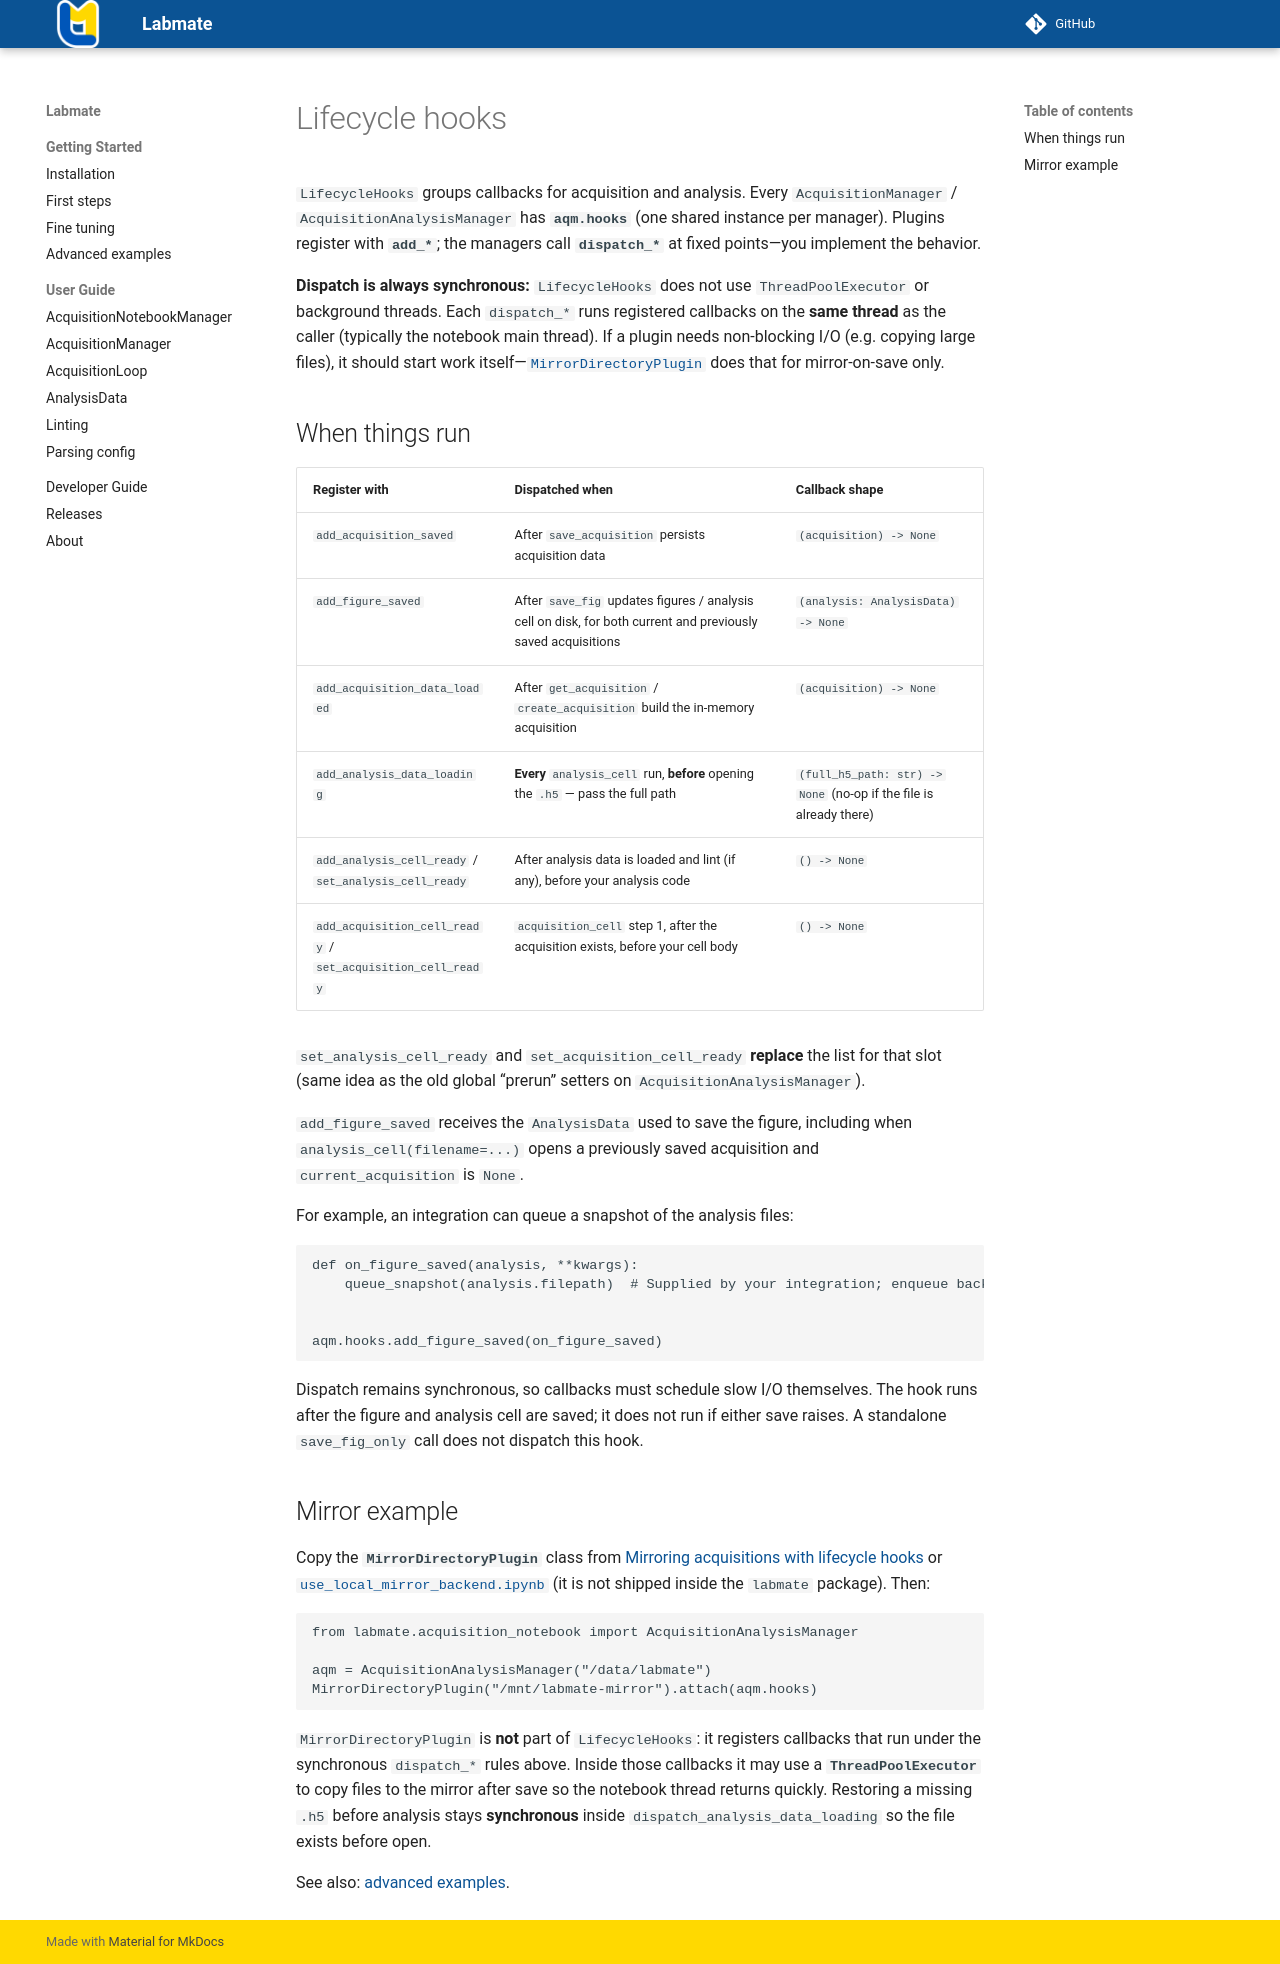

repository: kyrylo-gr/labmate · page: code/lifecycle_hooks/index.html · generator: mkdocs

# Lifecycle hooks

`LifecycleHooks` groups callbacks for acquisition and analysis. Every `AcquisitionManager` / `AcquisitionAnalysisManager` has **`aqm.hooks`** (one shared instance per manager). Plugins register with **`add_*`**; the managers call **`dispatch_*`** at fixed points—you implement the behavior.

**Dispatch is always synchronous:** `LifecycleHooks` does not use `ThreadPoolExecutor` or background threads. Each `dispatch_*` runs registered callbacks on the **same thread** as the caller (typically the notebook main thread). If a plugin needs non-blocking I/O (e.g. copying large files), it should start work itself—[`MirrorDirectoryPlugin`](#mirror-example) does that for mirror-on-save only.

## When things run

| Register with | Dispatched when | Callback shape |
|---------------|-----------------|----------------|
| `add_acquisition_saved` | After `save_acquisition` persists acquisition data | `(acquisition) -> None` |
| `add_figure_saved` | After `save_fig` updates figures / analysis cell on disk, for both current and previously saved acquisitions | `(analysis: AnalysisData) -> None` |
| `add_acquisition_data_loaded` | After `get_acquisition` / `create_acquisition` build the in-memory acquisition | `(acquisition) -> None` |
| `add_analysis_data_loading` | **Every** `analysis_cell` run, **before** opening the `.h5` — pass the full path | `(full_h5_path: str) -> None` (no-op if the file is already there) |
| `add_analysis_cell_ready` / `set_analysis_cell_ready` | After analysis data is loaded and lint (if any), before your analysis code | `() -> None` |
| `add_acquisition_cell_ready` / `set_acquisition_cell_ready` | `acquisition_cell` step 1, after the acquisition exists, before your cell body | `() -> None` |

`set_analysis_cell_ready` and `set_acquisition_cell_ready` **replace** the list for that slot (same idea as the old global “prerun” setters on `AcquisitionAnalysisManager`).

`add_figure_saved` receives the `AnalysisData` used to save the figure, including when `analysis_cell(filename=...)` opens a previously saved acquisition and `current_acquisition` is `None`.

For example, an integration can queue a snapshot of the analysis files:

```python
def on_figure_saved(analysis, **kwargs):
    queue_snapshot(analysis.filepath)  # Supplied by your integration; enqueue background work.


aqm.hooks.add_figure_saved(on_figure_saved)
```

Dispatch remains synchronous, so callbacks must schedule slow I/O themselves. The hook runs after the figure and analysis cell are saved; it does not run if either save raises. A standalone `save_fig_only` call does not dispatch this hook.

## Mirror example

Copy the **`MirrorDirectoryPlugin`** class from [Mirroring acquisitions with lifecycle hooks](../starting_guide/advanced_examples.md#mirroring-acquisitions-with-lifecycle-hooks) or [`use_local_mirror_backend.ipynb`](../examples/more/use_local_mirror_backend.ipynb) (it is not shipped inside the `labmate` package). Then:

```python
from labmate.acquisition_notebook import AcquisitionAnalysisManager

aqm = AcquisitionAnalysisManager("/data/labmate")
MirrorDirectoryPlugin("/mnt/labmate-mirror").attach(aqm.hooks)
```

`MirrorDirectoryPlugin` is **not** part of `LifecycleHooks`: it registers callbacks that run under the synchronous `dispatch_*` rules above. Inside those callbacks it may use a **`ThreadPoolExecutor`** to copy files to the mirror after save so the notebook thread returns quickly. Restoring a missing `.h5` before analysis stays **synchronous** inside `dispatch_analysis_data_loading` so the file exists before open.

See also: [advanced examples](../starting_guide/advanced_examples.md#mirroring-acquisitions-with-lifecycle-hooks).
